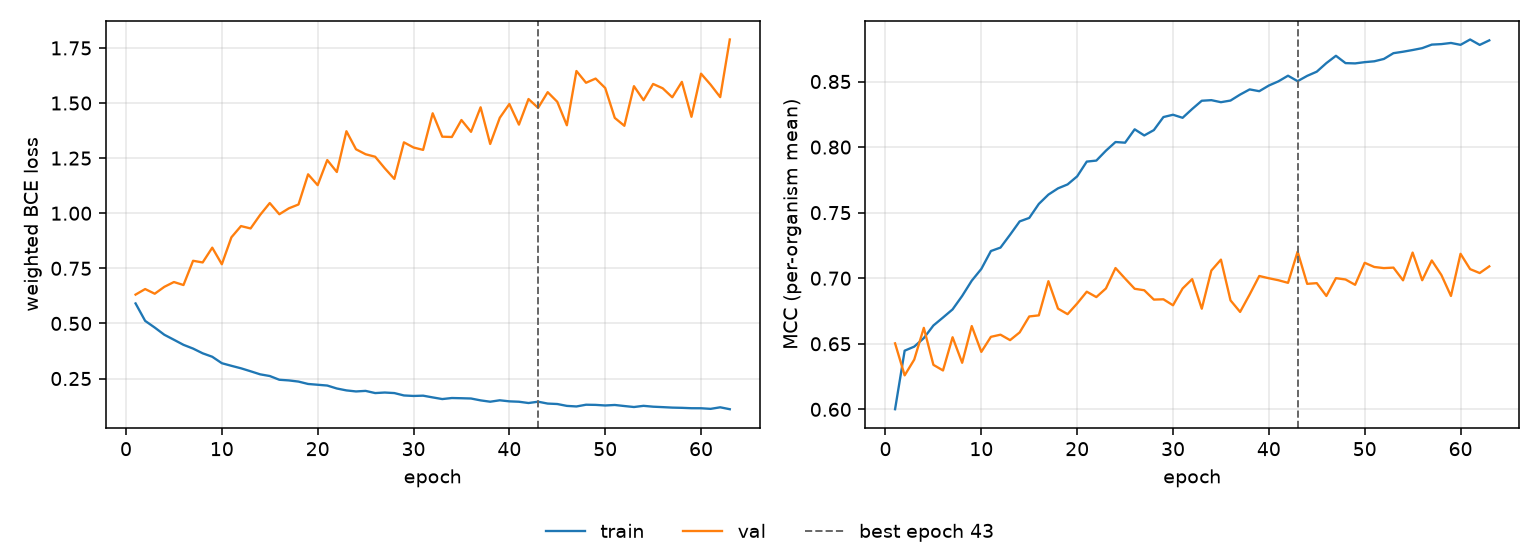

Values plotted in this chart, from the file beside it:
epoch, tr_loss, vl_loss, tr_mcc, vl_mcc, is_best
1, 0.5908, 0.6308, 0.6001, 0.6503, False
2, 0.5116, 0.656, 0.6447, 0.6259, False
3, 0.4813, 0.6348, 0.6478, 0.638, False
4, 0.4486, 0.666, 0.6543, 0.6621, False
5, 0.426, 0.6878, 0.664, 0.6339, False
6, 0.4029, 0.6742, 0.67, 0.6297, False
7, 0.3859, 0.7843, 0.6762, 0.655, False
8, 0.3645, 0.7767, 0.6865, 0.6355, False
9, 0.3488, 0.8438, 0.6981, 0.6635, False
10, 0.3196, 0.7685, 0.7071, 0.6438, False
11, 0.3077, 0.8908, 0.7207, 0.6553, False
12, 0.2964, 0.9418, 0.7234, 0.6569, False
13, 0.283, 0.931, 0.7332, 0.6528, False
14, 0.269, 0.9926, 0.7433, 0.6587, False
15, 0.2614, 1.046, 0.746, 0.6708, False
16, 0.2444, 0.9955, 0.7567, 0.6717, False
17, 0.2414, 1.022, 0.7638, 0.6977, False
18, 0.2361, 1.04, 0.7685, 0.6768, False
19, 0.2254, 1.177, 0.7715, 0.6726, False
20, 0.2218, 1.127, 0.7777, 0.6807, False
21, 0.2182, 1.241, 0.7889, 0.6897, False
22, 0.2048, 1.187, 0.7897, 0.6856, False
23, 0.1961, 1.372, 0.7972, 0.6922, False
24, 0.1914, 1.29, 0.8039, 0.7078, False
25, 0.1939, 1.268, 0.8033, 0.6997, False
26, 0.184, 1.256, 0.8135, 0.6919, False
27, 0.1865, 1.204, 0.8089, 0.6908, False
28, 0.184, 1.156, 0.8129, 0.6837, False
29, 0.1732, 1.322, 0.8229, 0.6839, False
30, 0.1709, 1.298, 0.8247, 0.6794, False
31, 0.1722, 1.287, 0.8223, 0.6921, False
32, 0.1644, 1.453, 0.829, 0.6993, False
33, 0.1569, 1.347, 0.8353, 0.6767, False
34, 0.1616, 1.346, 0.8358, 0.7058, False
35, 0.1606, 1.423, 0.8342, 0.7142, False
36, 0.1594, 1.369, 0.8355, 0.6831, False
37, 0.1509, 1.481, 0.84, 0.6743, False
38, 0.1448, 1.314, 0.844, 0.6876, False
39, 0.1513, 1.433, 0.8426, 0.7017, False
40, 0.1465, 1.495, 0.8469, 0.7, False
41, 0.1447, 1.402, 0.8501, 0.6985, False
42, 0.1389, 1.518, 0.8544, 0.6965, False
43, 0.1449, 1.478, 0.8503, 0.7202, True
44, 0.1364, 1.549, 0.8543, 0.6957, False
45, 0.1344, 1.506, 0.8575, 0.6962, False
46, 0.1259, 1.399, 0.864, 0.6865, False
47, 0.1233, 1.645, 0.8696, 0.7, False
48, 0.1312, 1.592, 0.864, 0.699, False
49, 0.1304, 1.611, 0.8638, 0.695, False
50, 0.1277, 1.568, 0.8648, 0.7118, False
51, 0.13, 1.433, 0.8654, 0.7086, False
52, 0.1252, 1.397, 0.8672, 0.7077, False
53, 0.1208, 1.577, 0.8716, 0.7081, False
54, 0.1261, 1.513, 0.8727, 0.6984, False
55, 0.1222, 1.587, 0.874, 0.7196, False
56, 0.1202, 1.567, 0.8754, 0.6985, False
57, 0.1181, 1.526, 0.8781, 0.7136, False
58, 0.117, 1.596, 0.8785, 0.7025, False
59, 0.1153, 1.437, 0.8794, 0.6865, False
60, 0.1151, 1.633, 0.878, 0.7186, False
... 3 more rows
